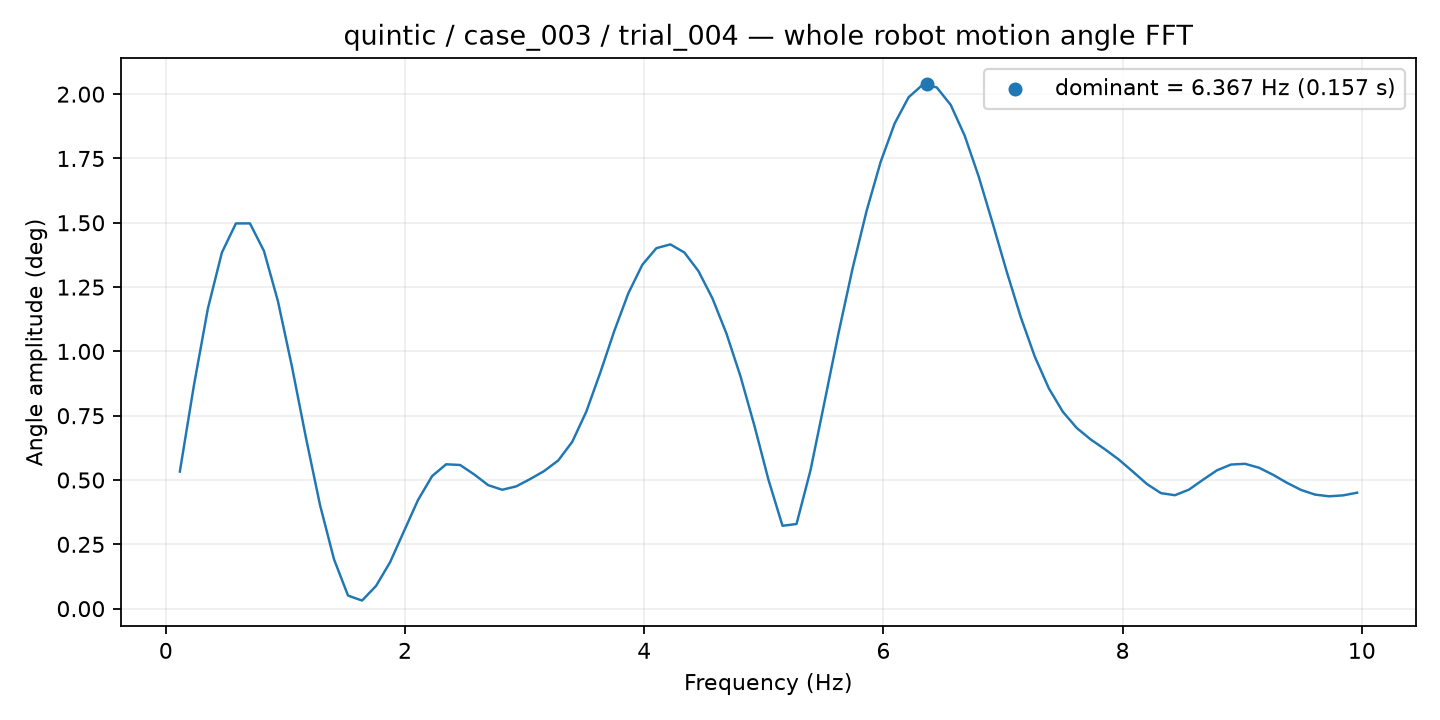

The data file committed next to this chart (first rows):
frequency_hz, amplitude_deg
0.1172, 0.5328
0.2344, 0.8668
0.3516, 1.167
0.4688, 1.384
0.5859, 1.497
0.7031, 1.498
0.8203, 1.391
0.9375, 1.195
1.055, 0.9405
1.172, 0.6638
1.289, 0.4032
1.406, 0.1918
1.523, 0.05081
1.641, 0.03143
1.758, 0.08845
1.875, 0.1805
1.992, 0.302
2.109, 0.4231
2.227, 0.5153
2.344, 0.5612
2.461, 0.5584
2.578, 0.5219
2.695, 0.4801
2.812, 0.4622
2.93, 0.4753
3.047, 0.504
3.164, 0.5351
3.281, 0.5762
3.398, 0.6487
3.516, 0.7659
3.633, 0.9178
3.75, 1.08
3.867, 1.226
3.984, 1.337
4.102, 1.401
4.219, 1.416
4.336, 1.384
4.453, 1.312
4.57, 1.206
4.688, 1.07
4.805, 0.9035
4.922, 0.7103
5.039, 0.5007
5.156, 0.3221
5.273, 0.3292
5.391, 0.5386
5.508, 0.8042
5.625, 1.072
5.742, 1.323
5.859, 1.546
5.977, 1.736
6.094, 1.886
6.211, 1.988
6.328, 2.037
6.445, 2.026
6.562, 1.958
6.68, 1.839
6.797, 1.679
6.914, 1.497
7.031, 1.31
... 25 more rows
